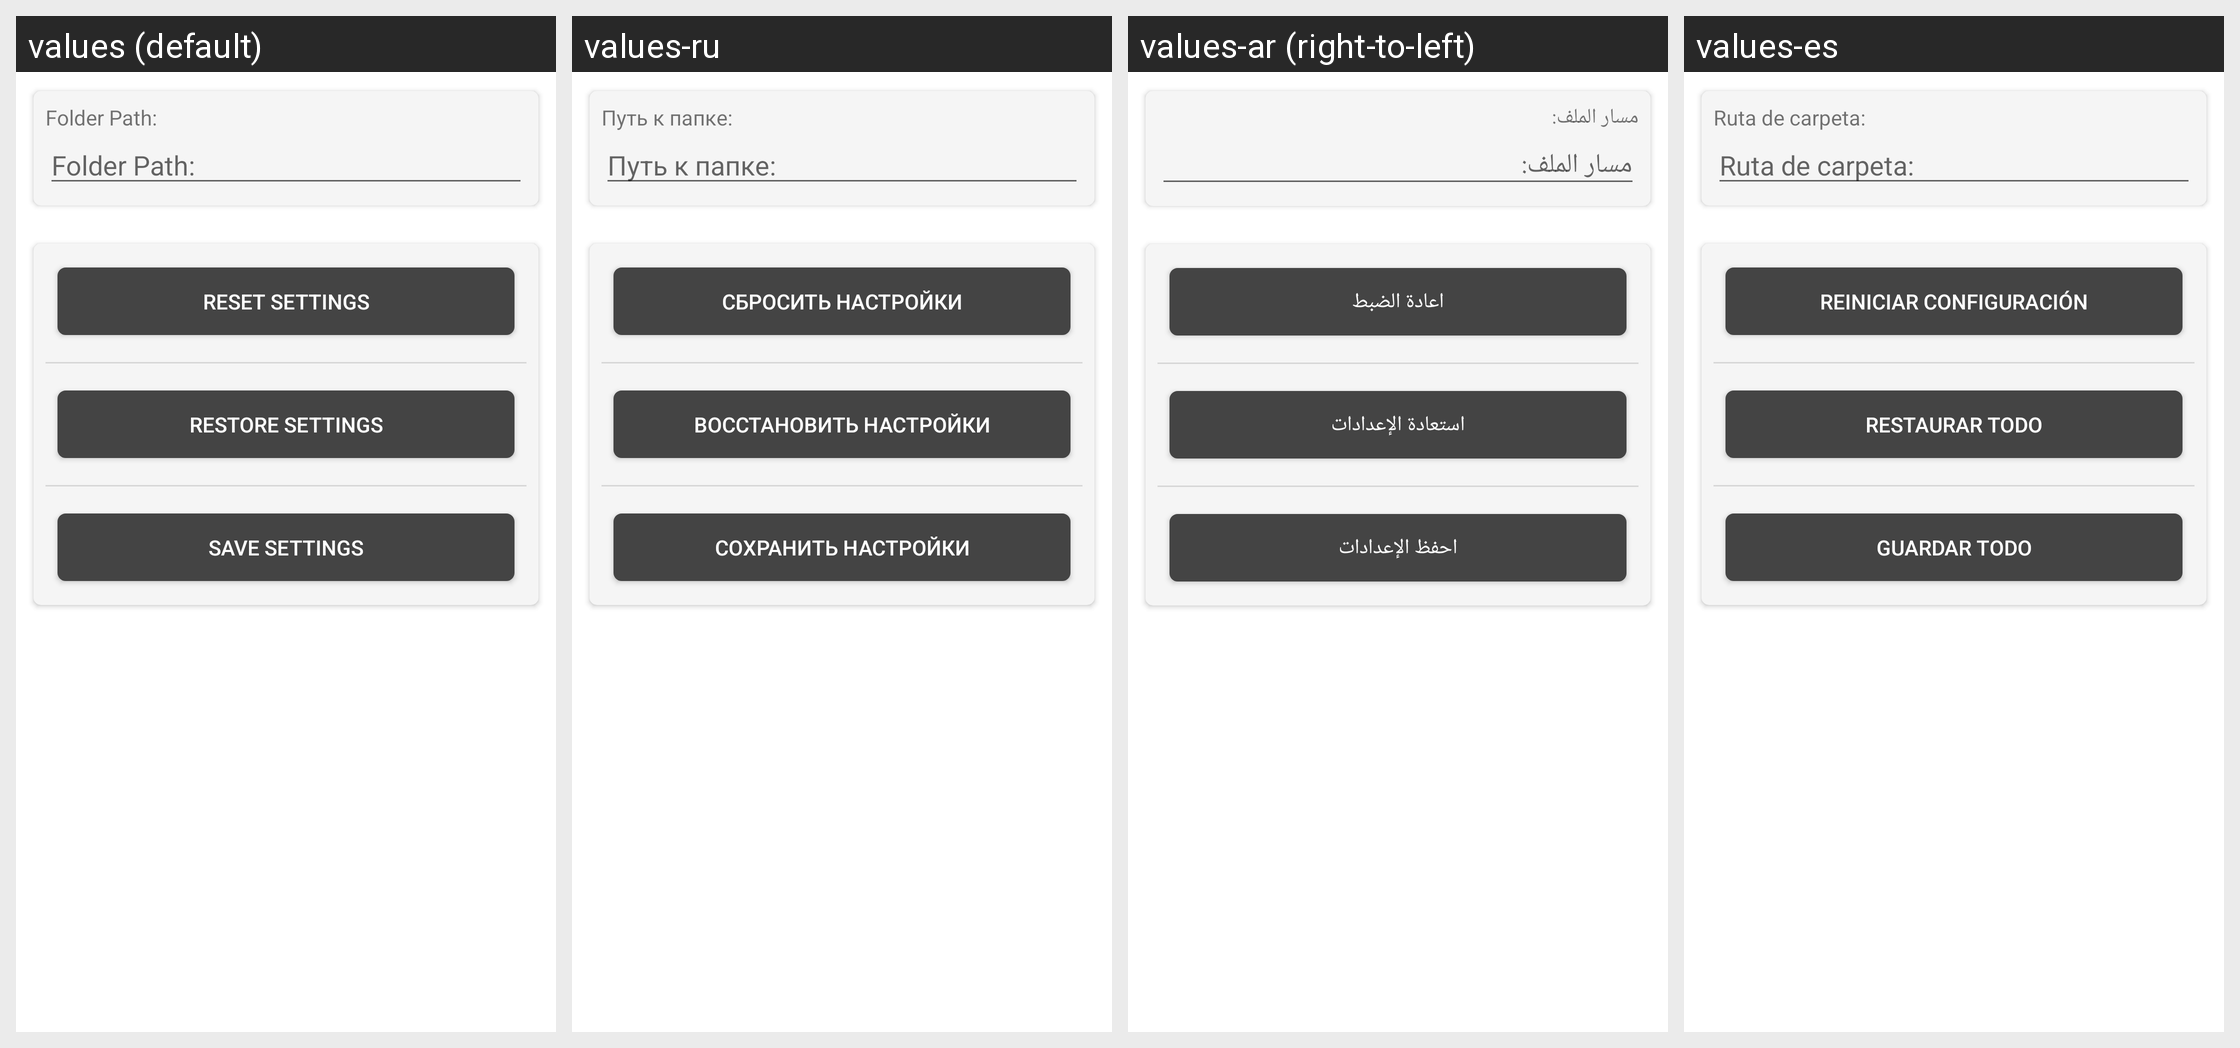

The same Android screen rendered under several of its app's locales, left to right. List the strings drawn on it with the default value and each locale's translation.
Android screen res/layout/fragment_backup.xml rendered under 4 locales, left to right: values (default), values-ru, values-ar (right-to-left), values-es. Device: Nexus 5 (rendered at 1080×1920; each locale shown at half size, 540×960, under a caption strip naming it); theme AppTheme.NoActionBar.
Other locales in the repository, not shown: values-bg, values-ckb, values-de, values-el, values-fa, values-fi, values-fr, values-in, values-it, values-ja, values-ml, values-nb-rNO, values-nl, values-or, values-pl, values-pt, values-pt-rBR, values-ro, values-ru-rRU, values-ru-rUA, values-sr, values-ta, values-tr, values-uk, values-vi, values-zh.
Strings drawn on this screen, with the default value and each locale's value (text and hints the layout hard-codes, and strings that could not be matched under every locale, appear in the picture but are not listed):

etPathBackup
  values: Folder Path:
  values-ru: Путь к папке:
  values-ar: مسار الملف:
  values-es: Ruta de carpeta:

btnResetSettings
  values: Reset Settings
  values-ru: Сбросить настройки
  values-ar: اعادة الضبط
  values-es: Reiniciar configuración

btnRestoreBackup
  values: Restore Settings
  values-ru: Восстановить настройки
  values-ar: استعادة الإعدادات
  values-es: Restaurar todo

btnSaveBackup
  values: Save Settings
  values-ru: Сохранить настройки
  values-ar: احفظ الإعدادات
  values-es: Guardar todo
